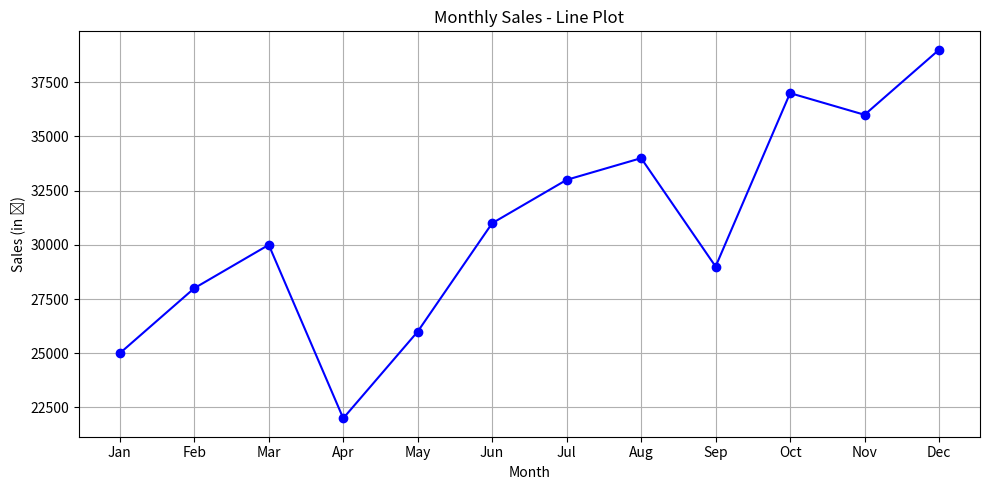
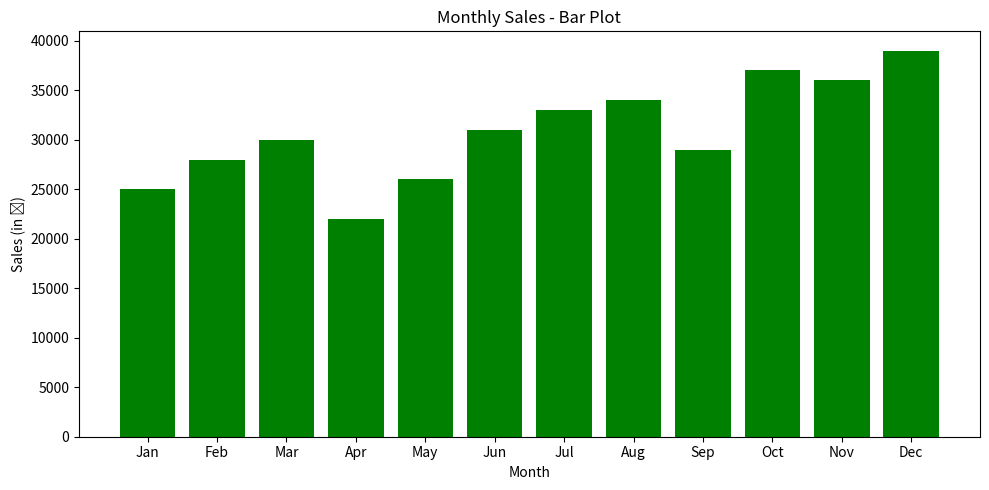

These charts were generated, in order, by the following Python code:
import matplotlib.pyplot as plt

# Sample monthly sales data
months = ['Jan', 'Feb', 'Mar', 'Apr', 'May', 'Jun', 
          'Jul', 'Aug', 'Sep', 'Oct', 'Nov', 'Dec']
sales = [25000, 28000, 30000, 22000, 26000, 31000, 
         33000, 34000, 29000, 37000, 36000, 39000]

# 1. Line Plot of Monthly Sales
plt.figure(figsize=(10, 5))
plt.plot(months, sales, marker='o', linestyle='-', color='blue')
plt.title("Monthly Sales - Line Plot")
plt.xlabel("Month")
plt.ylabel("Sales (in ₹)")
plt.grid(True)
plt.tight_layout()
plt.show()

# 2. Bar Plot of Monthly Sales
plt.figure(figsize=(10, 5))
plt.bar(months, sales, color='green')
plt.title("Monthly Sales - Bar Plot")
plt.xlabel("Month")
plt.ylabel("Sales (in ₹)")
plt.tight_layout()
plt.show()
